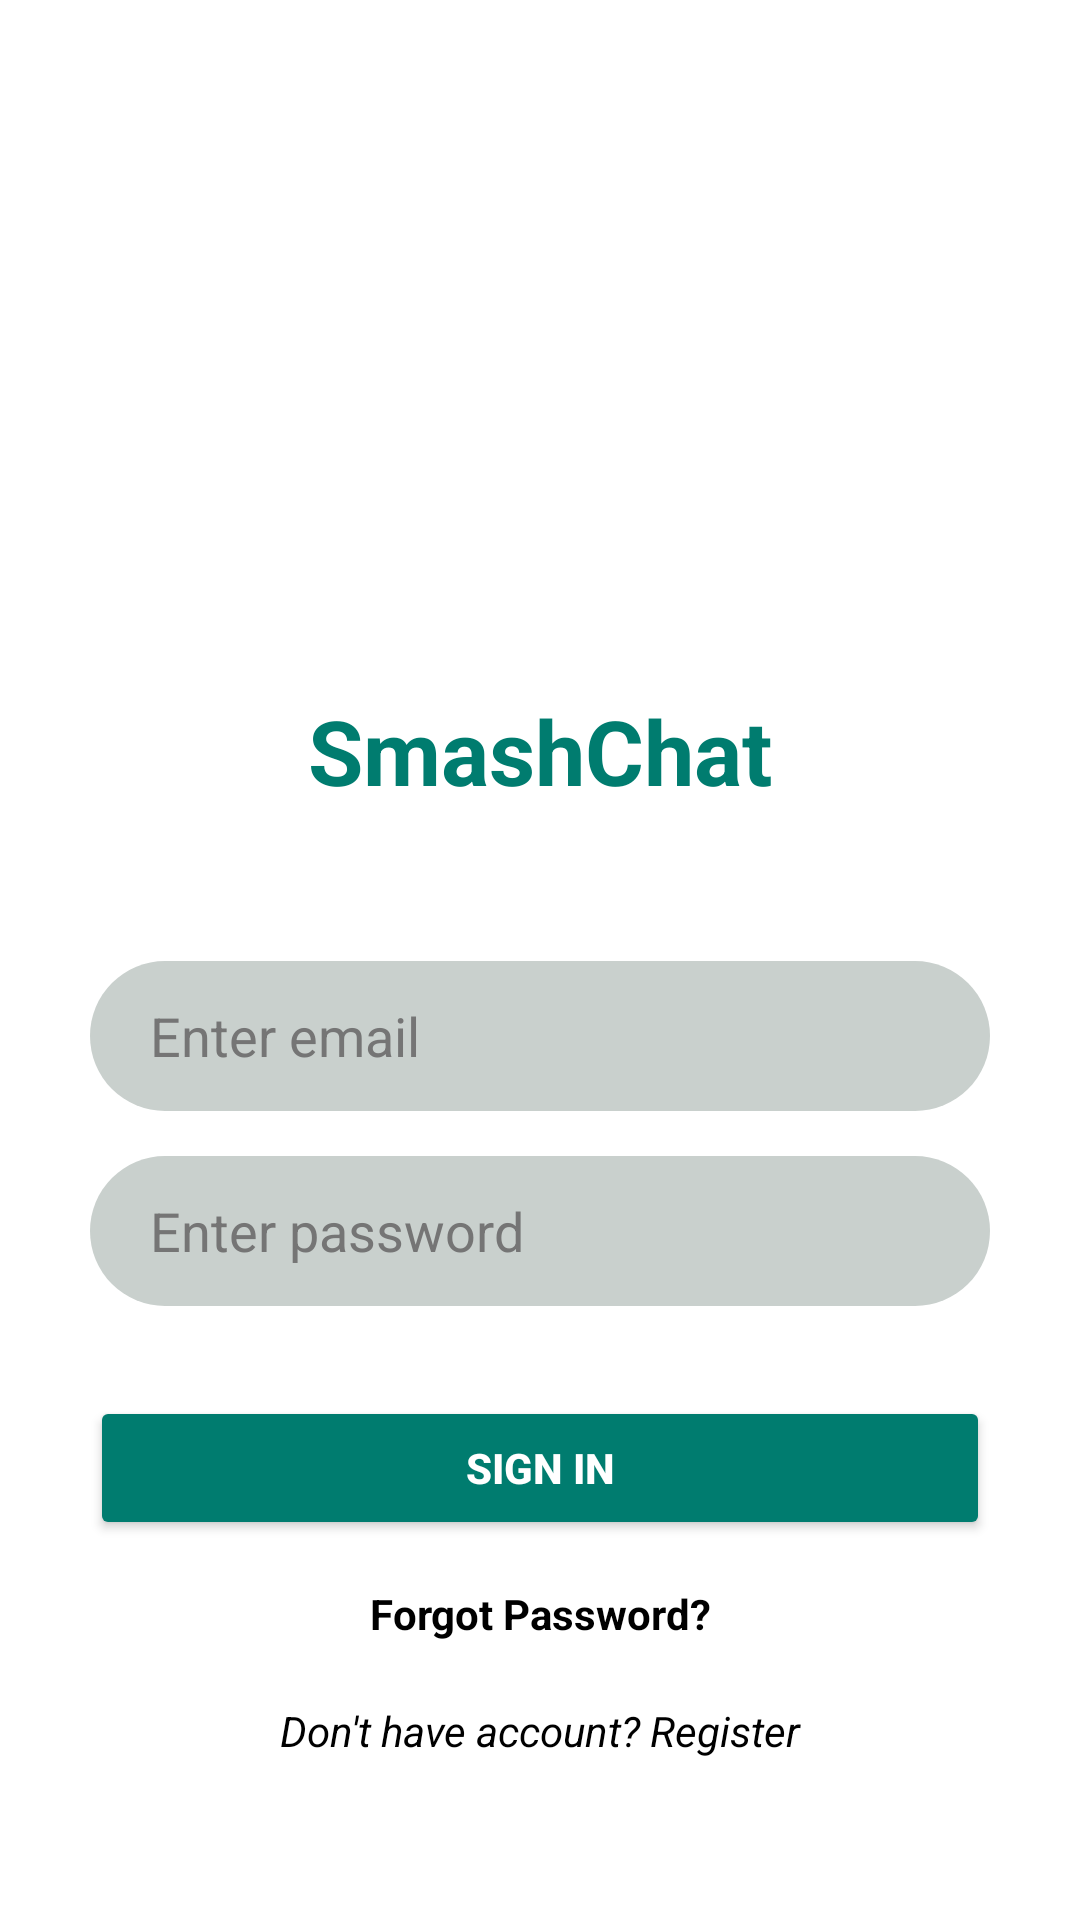

Write the Android layout XML for this screen, with the resource values it uses.
<!-- AndroidManifest.xml: application theme Theme.SmashChat -->
<!-- res/layout/activity_signin.xml -->
<?xml version="1.0" encoding="utf-8"?>
<androidx.constraintlayout.widget.ConstraintLayout xmlns:android="http://schemas.android.com/apk/res/android"
    xmlns:app="http://schemas.android.com/apk/res-auto"
    xmlns:tools="http://schemas.android.com/tools"
    android:id="@+id/main"
    android:layout_width="match_parent"
    android:layout_height="match_parent"
    android:background="?attr/colorSurface"
    tools:context=".AccountDetails.SigninActivity">

    <ScrollView
        android:layout_width="match_parent"
        android:layout_height="match_parent"
        android:isScrollContainer="true">

        <LinearLayout
            android:layout_width="match_parent"
            android:layout_height="wrap_content"
            android:orientation="vertical"
            android:padding="30dp">

            <ImageView
                android:id="@+id/imageView"
                android:layout_width="100dp"
                android:layout_height="100dp"
                android:layout_gravity="center"
                android:layout_marginTop="80dp"
                app:srcCompat="@drawable/logo" />

            <TextView
                android:id="@+id/textView"
                android:layout_width="wrap_content"
                android:layout_height="wrap_content"
                android:layout_gravity="center"
                android:layout_marginTop="20dp"
                android:text="@string/app_name"
                android:textColor="?attr/colorPrimary"
                android:textSize="30sp"
                android:textStyle="bold" />

            <EditText
                android:id="@+id/email"
                android:layout_width="match_parent"
                android:layout_height="50dp"
                android:layout_marginTop="50dp"
                android:background="@drawable/auth_edittext_bg"
                android:hint="Enter email"
                android:inputType="textEmailAddress"
                android:paddingStart="20dp"
                android:textColor="?attr/colorOnSurface"
                android:textColorHint="?android:attr/textColorHint" />

            <EditText
                android:id="@+id/password"
                android:layout_width="match_parent"
                android:layout_height="50dp"
                android:layout_marginTop="15dp"
                android:background="@drawable/auth_edittext_bg"
                android:hint="Enter password"
                android:inputType="textPassword"
                android:paddingStart="20dp"
                android:textColor="?attr/colorOnSurface"
                android:textColorHint="?android:attr/textColorHint" />

            <Button
                android:id="@+id/signin"
                android:layout_width="match_parent"
                android:layout_height="wrap_content"
                android:layout_marginTop="30dp"
                android:backgroundTint="?attr/colorPrimary"
                android:text="Sign in"
                android:textColor="#fff"
                android:textStyle="bold" />

            <TextView
                android:id="@+id/forgotPassword"
                android:layout_width="match_parent"
                android:layout_height="wrap_content"
                android:layout_marginTop="15dp"
                android:text="Forgot Password?"
                android:textAlignment="center"
                android:textColor="?attr/colorOnSurface"
                android:textStyle="bold" />

            <TextView
                android:id="@+id/registerLink"
                android:layout_width="match_parent"
                android:layout_height="wrap_content"
                android:layout_marginTop="20dp"
                android:text="Don't have account? Register"
                android:textAlignment="center"
                android:textColor="?attr/colorOnSurface"
                android:textStyle="italic" />

        </LinearLayout>
    </ScrollView>
</androidx.constraintlayout.widget.ConstraintLayout>
<!-- resources referenced by this layout -->
<resources>
  <!-- drawable auth_edittext_bg (drawable) -->
  <?xml version="1.0" encoding="utf-8"?>
  <shape xmlns:android="http://schemas.android.com/apk/res/android">
      <solid android:color="?attr/colorSurfaceVariant" />
      <corners android:radius="50sp" />
  </shape>
  <string name="app_name">SmashChat</string>
  <style name="Theme.SmashChat" parent="Base.Theme.SmashChat" />
  <style name="Base.Theme.SmashChat" parent="Theme.Material3.DayNight.NoActionBar">
          
          <item name="colorPrimary">#007C6F</item>
          <item name="colorSurface">@color/white</item>
          <item name="colorOnSurface">@color/black</item>
          <item name="colorSurfaceVariant">#C9D0CD</item>
          <item name="android:textColorHint">#757575</item>
          <item name="searchViewStyle">@style/Widget.SmashChat.SearchView</item>
      </style>
  <color name="white">#FFFFFFFF</color>
  <color name="black">#FF000000</color>
  <style name="Widget.SmashChat.SearchView" parent="Widget.AppCompat.SearchView">
          <item name="android:textColorPrimary">?attr/colorOnSurface</item>
          <item name="android:textColorHint">?android:attr/textColorHint</item>
      </style>
</resources>
